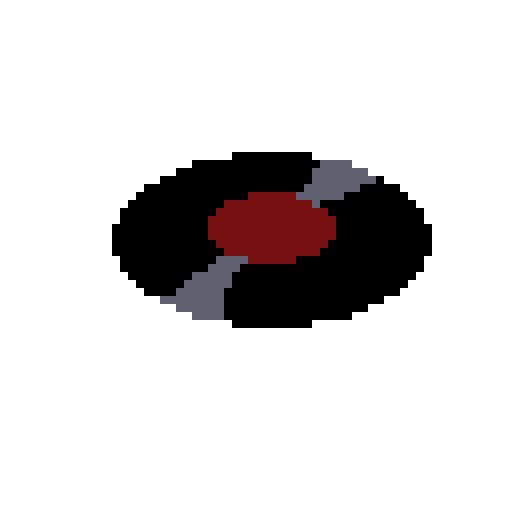
t = 0.00 s
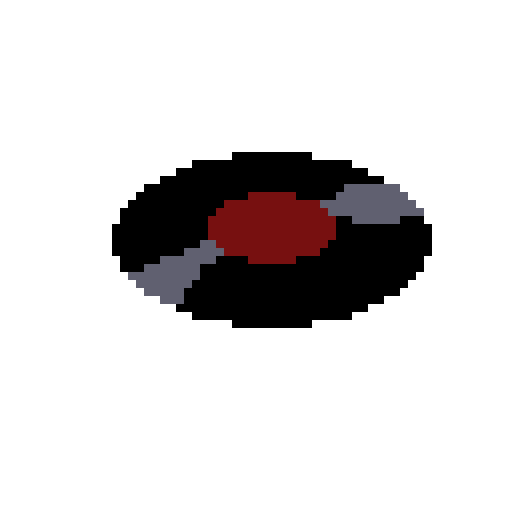
t = 0.25 s
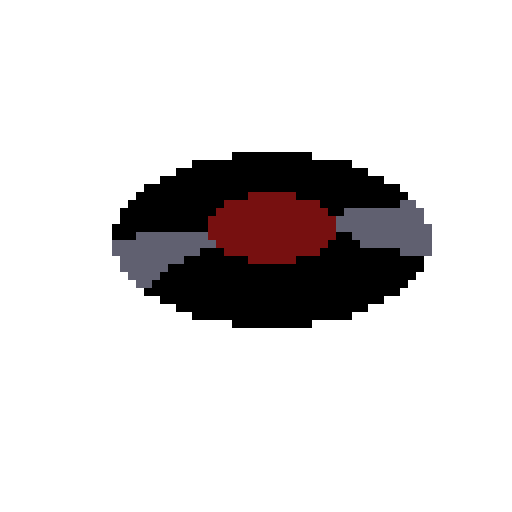
t = 0.55 s
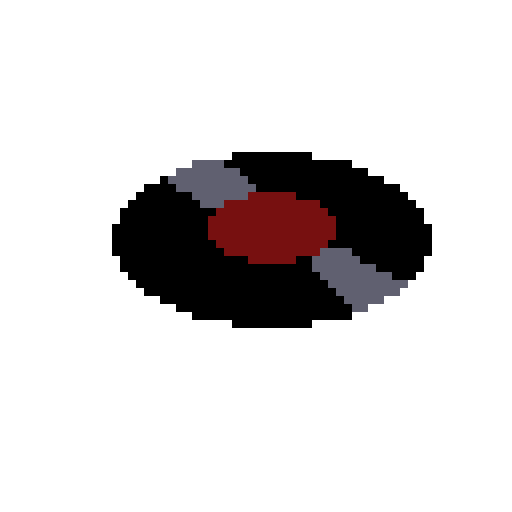
t = 0.80 s
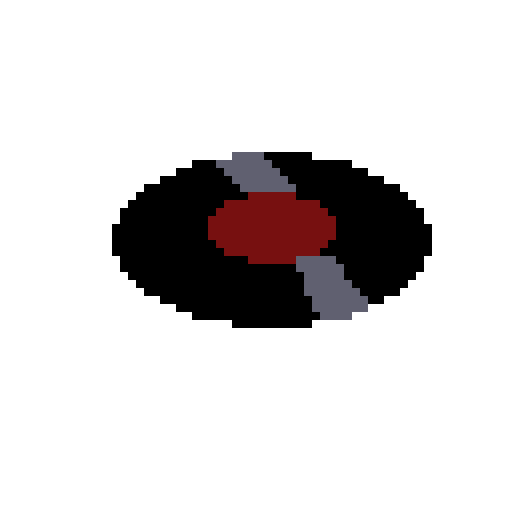
t = 1.05 s
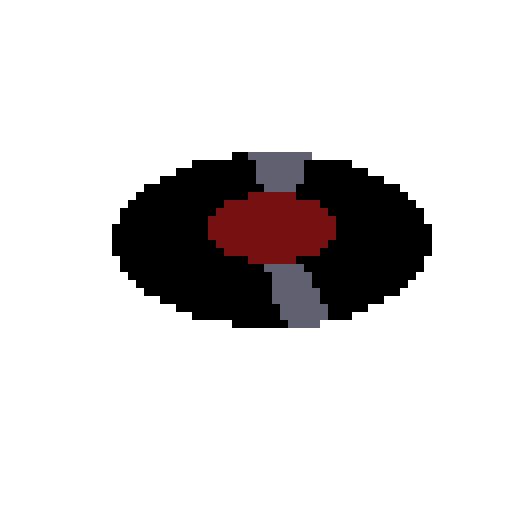
t = 1.35 s

The animated SVG that drew these frames (rendered in a browser with its animation timeline set to each time). Animation: 8 CSS @keyframes rules; one cycle of 1.60 s, repeats indefinitely.

<?xml version="1.0" encoding="UTF-8"?>
<!-- Generator: https://ezgif.com - animated SVG -->
<svg xmlns="http://www.w3.org/2000/svg" width="256" height="256" viewBox="0 0 256 256">
<style>
.f{visibility:hidden}
.f0{animation:f0 1.6s step-end infinite}
.f1{animation:f1 1.6s step-end infinite}
.f2{animation:f2 1.6s step-end infinite}
.f3{animation:f3 1.6s step-end infinite}
.f4{animation:f4 1.6s step-end infinite}
.f5{animation:f5 1.6s step-end infinite}
.f6{animation:f6 1.6s step-end infinite}
.f7{animation:f7 1.6s step-end infinite}
@keyframes f0{0%{visibility:hidden}0.0000%{visibility:visible}12.5000%{visibility:hidden}100%{visibility:hidden}}
@keyframes f1{0%{visibility:hidden}12.5000%{visibility:visible}25.0000%{visibility:hidden}100%{visibility:hidden}}
@keyframes f2{0%{visibility:hidden}25.0000%{visibility:visible}37.5000%{visibility:hidden}100%{visibility:hidden}}
@keyframes f3{0%{visibility:hidden}37.5000%{visibility:visible}50.0000%{visibility:hidden}100%{visibility:hidden}}
@keyframes f4{0%{visibility:hidden}50.0000%{visibility:visible}62.5000%{visibility:hidden}100%{visibility:hidden}}
@keyframes f5{0%{visibility:hidden}62.5000%{visibility:visible}75.0000%{visibility:hidden}100%{visibility:hidden}}
@keyframes f6{0%{visibility:hidden}75.0000%{visibility:visible}87.5000%{visibility:hidden}100%{visibility:hidden}}
@keyframes f7{0%{visibility:hidden}87.5000%{visibility:visible}100.0000%{visibility:hidden}100%{visibility:hidden}}
</style>
<g class="f f0">
<path d="M0,0 L40,0 L40,4 L60,4 L60,8 L68,8 L68,12 L76,12 L76,16 L84,16 L84,20 L88,20 L88,24 L92,24 L92,28 L96,28 L96,36 L100,36 L100,52 L96,52 L96,60 L92,60 L92,64 L88,64 L88,68 L84,68 L84,72 L76,72 L76,76 L68,76 L68,80 L60,80 L60,84 L40,84 L40,88 L0,88 L0,84 L-20,84 L-20,80 L-28,80 L-28,76 L-36,76 L-36,72 L-44,72 L-44,68 L-48,68 L-48,64 L-52,64 L-52,60 L-56,60 L-56,52 L-60,52 L-60,36 L-56,36 L-56,28 L-52,28 L-52,24 L-48,24 L-48,20 L-44,20 L-44,16 L-36,16 L-36,12 L-28,12 L-28,8 L-20,8 L-20,4 L0,4 Z " fill="#000000" transform="translate(116,76)"/>
<path d="M0,0 L4,0 L4,4 L12,4 L12,8 L16,8 L16,12 L20,12 L20,16 L24,16 L24,24 L28,24 L28,40 L24,40 L24,48 L20,48 L20,52 L16,52 L16,56 L12,56 L12,60 L4,60 L4,64 L-4,64 L-4,68 L-12,68 L-12,72 L-32,72 L-32,76 L-72,76 L-72,72 L-76,72 L-76,56 L-72,56 L-72,48 L-68,48 L-68,44 L-40,44 L-40,40 L-28,40 L-28,36 L-24,36 L-24,32 L-20,32 L-20,20 L-24,20 L-24,16 L-28,16 L-28,12 L-16,12 L-16,8 L-8,8 L-8,4 L0,4 Z " fill="#000000" transform="translate(188,88)"/>
<path d="M0,0 L16,0 L16,4 L24,4 L24,8 L28,8 L28,12 L20,12 L20,16 L12,16 L12,20 L0,20 L0,24 L4,24 L4,28 L8,28 L8,40 L4,40 L4,44 L0,44 L0,48 L-12,48 L-12,52 L-40,52 L-40,56 L-44,56 L-44,64 L-48,64 L-48,80 L-64,80 L-64,76 L-72,76 L-72,72 L-80,72 L-80,68 L-72,68 L-72,64 L-68,64 L-68,60 L-64,60 L-64,56 L-56,56 L-56,52 L-52,52 L-52,48 L-48,48 L-48,44 L-52,44 L-52,40 L-56,40 L-56,28 L-52,28 L-52,24 L-48,24 L-48,20 L-36,20 L-36,16 L-8,16 L-8,12 L-4,12 L-4,4 L0,4 Z " fill="#771010" transform="translate(160,80)"/>
<path d="M0,0 L16,0 L16,4 L12,4 L12,8 L8,8 L8,16 L4,16 L4,32 L-12,32 L-12,28 L-20,28 L-20,24 L-28,24 L-28,20 L-20,20 L-20,16 L-16,16 L-16,12 L-12,12 L-12,8 L-4,8 L-4,4 L0,4 Z " fill="#606070" transform="translate(108,128)"/>
<path d="M0,0 L16,0 L16,4 L24,4 L24,8 L28,8 L28,12 L20,12 L20,16 L12,16 L12,20 L0,20 L0,24 L-4,24 L-4,20 L-12,20 L-12,16 L-8,16 L-8,12 L-4,12 L-4,4 L0,4 Z " fill="#606070" transform="translate(160,80)"/>
</g>
<g class="f f1">
<path d="M0,0 L40,0 L40,4 L60,4 L60,8 L68,8 L68,12 L76,12 L76,16 L84,16 L84,20 L88,20 L88,24 L92,24 L92,28 L96,28 L96,36 L100,36 L100,52 L96,52 L96,60 L92,60 L92,64 L88,64 L88,68 L84,68 L84,72 L76,72 L76,76 L68,76 L68,80 L60,80 L60,84 L40,84 L40,88 L0,88 L0,84 L-20,84 L-20,80 L-28,80 L-28,76 L-36,76 L-36,72 L-44,72 L-44,68 L-48,68 L-48,64 L-52,64 L-52,60 L-56,60 L-56,52 L-60,52 L-60,36 L-56,36 L-56,28 L-52,28 L-52,24 L-48,24 L-48,20 L-44,20 L-44,16 L-36,16 L-36,12 L-28,12 L-28,8 L-20,8 L-20,4 L0,4 Z " fill="#000000" transform="translate(116,76)"/>
<path d="M0,0 L8,0 L8,4 L32,4 L32,0 L44,0 L44,4 L48,4 L48,20 L44,20 L44,28 L40,28 L40,32 L36,32 L36,36 L32,36 L32,40 L24,40 L24,44 L16,44 L16,48 L8,48 L8,52 L-12,52 L-12,56 L-52,56 L-52,52 L-72,52 L-72,48 L-80,48 L-80,44 L-76,44 L-76,36 L-72,36 L-72,32 L-68,32 L-68,24 L-60,24 L-60,20 L-44,20 L-44,24 L-20,24 L-20,20 L-8,20 L-8,16 L-4,16 L-4,12 L0,12 Z " fill="#000000" transform="translate(168,108)"/>
<path d="M0,0 L28,0 L28,4 L32,4 L32,8 L36,8 L36,12 L40,12 L40,16 L28,16 L28,20 L4,20 L4,16 L-4,16 L-4,28 L-8,28 L-8,32 L-12,32 L-12,36 L-24,36 L-24,40 L-48,40 L-48,36 L-64,36 L-64,40 L-72,40 L-72,48 L-76,48 L-76,52 L-80,52 L-80,60 L-92,60 L-92,56 L-100,56 L-100,52 L-104,52 L-104,48 L-108,48 L-108,44 L-100,44 L-100,40 L-92,40 L-92,36 L-80,36 L-80,32 L-72,32 L-72,28 L-68,28 L-68,16 L-64,16 L-64,12 L-60,12 L-60,8 L-48,8 L-48,4 L-24,4 L-24,8 L-4,8 L-4,4 L0,4 Z " fill="#771010" transform="translate(172,92)"/>
<path d="M0,0 L28,0 L28,4 L32,4 L32,8 L36,8 L36,12 L40,12 L40,16 L28,16 L28,20 L4,20 L4,16 L-8,16 L-8,12 L-12,12 L-12,8 L-4,8 L-4,4 L0,4 Z " fill="#606070" transform="translate(172,92)"/>
<path d="M0,0 L8,0 L8,4 L12,4 L12,8 L8,8 L8,12 L0,12 L0,20 L-4,20 L-4,24 L-8,24 L-8,32 L-20,32 L-20,28 L-28,28 L-28,24 L-32,24 L-32,20 L-36,20 L-36,16 L-28,16 L-28,12 L-20,12 L-20,8 L-8,8 L-8,4 L0,4 Z " fill="#606070" transform="translate(100,120)"/>
</g>
<g class="f f2">
<path d="M0,0 L40,0 L40,4 L60,4 L60,8 L68,8 L68,12 L76,12 L76,16 L84,16 L84,20 L88,20 L88,24 L92,24 L92,28 L96,28 L96,36 L100,36 L100,52 L96,52 L96,60 L92,60 L92,64 L88,64 L88,68 L84,68 L84,72 L76,72 L76,76 L68,76 L68,80 L60,80 L60,84 L40,84 L40,88 L0,88 L0,84 L-20,84 L-20,80 L-28,80 L-28,76 L-36,76 L-36,72 L-44,72 L-44,68 L-48,68 L-48,64 L-52,64 L-52,60 L-56,60 L-56,52 L-60,52 L-60,36 L-56,36 L-56,28 L-52,28 L-52,24 L-48,24 L-48,20 L-44,20 L-44,16 L-36,16 L-36,12 L-28,12 L-28,8 L-20,8 L-20,4 L0,4 Z " fill="#771010" transform="translate(116,76)"/>
<path d="M0,0 L8,0 L8,4 L12,4 L12,8 L32,8 L32,12 L44,12 L44,20 L40,20 L40,24 L36,24 L36,28 L32,28 L32,32 L24,32 L24,36 L16,36 L16,40 L8,40 L8,44 L-12,44 L-12,48 L-52,48 L-52,44 L-72,44 L-72,40 L-80,40 L-80,36 L-88,36 L-88,32 L-96,32 L-96,28 L-92,28 L-92,24 L-88,24 L-88,20 L-84,20 L-84,16 L-76,16 L-76,12 L-68,12 L-68,8 L-56,8 L-56,12 L-44,12 L-44,16 L-20,16 L-20,12 L-8,12 L-8,8 L-4,8 L-4,4 L0,4 Z " fill="#000000" transform="translate(168,116)"/>
<path d="M0,0 L40,0 L40,4 L60,4 L60,8 L68,8 L68,12 L76,12 L76,16 L84,16 L84,20 L88,20 L88,24 L84,24 L84,28 L56,28 L56,32 L48,32 L48,28 L44,28 L44,24 L32,24 L32,20 L8,20 L8,24 L-4,24 L-4,28 L-8,28 L-8,32 L-12,32 L-12,40 L-48,40 L-48,44 L-60,44 L-60,36 L-56,36 L-56,28 L-52,28 L-52,24 L-48,24 L-48,20 L-44,20 L-44,16 L-36,16 L-36,12 L-28,12 L-28,8 L-20,8 L-20,4 L0,4 Z " fill="#000000" transform="translate(116,76)"/>
<path d="M0,0 L8,0 L8,4 L12,4 L12,12 L16,12 L16,28 L0,28 L0,24 L-20,24 L-20,20 L-24,20 L-24,16 L-32,16 L-32,8 L-28,8 L-28,4 L0,4 Z " fill="#606070" transform="translate(200,100)"/>
<path d="M0,0 L36,0 L36,4 L40,4 L40,8 L32,8 L32,12 L24,12 L24,16 L16,16 L16,20 L12,20 L12,24 L8,24 L8,28 L0,28 L0,24 L-4,24 L-4,20 L-8,20 L-8,12 L-12,12 L-12,4 L0,4 Z " fill="#606070" transform="translate(68,116)"/>
</g>
<g class="f f3">
<path d="M0,0 L40,0 L40,4 L60,4 L60,8 L68,8 L68,12 L76,12 L76,16 L84,16 L84,20 L88,20 L88,24 L92,24 L92,28 L96,28 L96,36 L100,36 L100,52 L96,52 L96,64 L92,64 L92,68 L84,68 L84,72 L76,72 L76,76 L68,76 L68,80 L60,80 L60,84 L40,84 L40,88 L0,88 L0,84 L-20,84 L-20,80 L-28,80 L-28,76 L-36,76 L-36,72 L-44,72 L-44,68 L-48,68 L-48,64 L-52,64 L-52,60 L-56,60 L-56,52 L-60,52 L-60,36 L-56,36 L-56,28 L-52,28 L-52,24 L-48,24 L-48,20 L-44,20 L-44,16 L-36,16 L-36,12 L-28,12 L-28,8 L-20,8 L-20,4 L0,4 Z " fill="#771010" transform="translate(116,76)"/>
<path d="M0,0 L4,0 L4,4 L32,4 L32,0 L48,0 L48,8 L52,8 L52,12 L56,12 L56,16 L68,16 L68,20 L92,20 L92,16 L104,16 L104,12 L108,12 L108,8 L116,8 L116,12 L120,12 L120,16 L124,16 L124,20 L132,20 L132,24 L140,24 L140,28 L148,28 L148,32 L144,32 L144,36 L136,36 L136,40 L128,40 L128,44 L120,44 L120,48 L100,48 L100,52 L60,52 L60,48 L40,48 L40,44 L32,44 L32,40 L24,40 L24,36 L16,36 L16,32 L12,32 L12,28 L8,28 L8,24 L4,24 L4,16 L0,16 Z " fill="#000000" transform="translate(56,112)"/>
<path d="M0,0 L40,0 L40,4 L60,4 L60,8 L68,8 L68,12 L76,12 L76,16 L84,16 L84,20 L88,20 L88,24 L92,24 L92,28 L96,28 L96,36 L100,36 L100,40 L76,40 L76,36 L56,36 L56,40 L52,40 L52,32 L48,32 L48,28 L44,28 L44,24 L32,24 L32,20 L8,20 L8,24 L-12,24 L-12,20 L-20,20 L-20,16 L-36,16 L-36,12 L-28,12 L-28,8 L-20,8 L-20,4 L0,4 Z " fill="#000000" transform="translate(116,76)"/>
<path d="M0,0 L20,0 L20,4 L44,4 L44,16 L40,16 L40,28 L36,28 L36,32 L32,32 L32,28 L24,28 L24,24 L16,24 L16,20 L8,20 L8,16 L4,16 L4,12 L0,12 L0,8 L-4,8 L-4,4 L0,4 Z " fill="#606070" transform="translate(172,112)"/>
<path d="M0,0 L24,0 L24,4 L32,4 L32,8 L40,8 L40,12 L36,12 L36,16 L32,16 L32,20 L16,20 L16,24 L-12,24 L-12,12 L-8,12 L-8,8 L-4,8 L-4,4 L0,4 Z " fill="#606070" transform="translate(72,92)"/>
</g>
<g class="f f4">
<path d="M0,0 L40,0 L40,4 L60,4 L60,8 L68,8 L68,12 L76,12 L76,16 L84,16 L84,20 L88,20 L88,24 L92,24 L92,28 L96,28 L96,36 L100,36 L100,52 L96,52 L96,60 L92,60 L92,64 L88,64 L88,68 L84,68 L84,72 L76,72 L76,76 L68,76 L68,80 L60,80 L60,84 L40,84 L40,88 L0,88 L0,84 L-20,84 L-20,80 L-28,80 L-28,76 L-36,76 L-36,72 L-44,72 L-44,68 L-48,68 L-48,64 L-52,64 L-52,60 L-56,60 L-56,52 L-60,52 L-60,36 L-56,36 L-56,28 L-52,28 L-52,24 L-48,24 L-48,20 L-44,20 L-44,16 L-36,16 L-36,12 L-28,12 L-28,8 L-20,8 L-20,4 L0,4 Z " fill="#771010" transform="translate(116,76)"/>
<path d="M0,0 L4,0 L4,4 L8,4 L8,8 L16,8 L16,12 L20,12 L20,16 L28,16 L28,20 L24,20 L24,32 L28,32 L28,36 L32,36 L32,40 L44,40 L44,44 L68,44 L68,40 L76,40 L76,48 L80,48 L80,52 L84,52 L84,56 L88,56 L88,60 L92,60 L92,64 L96,64 L96,72 L76,72 L76,76 L36,76 L36,72 L16,72 L16,68 L8,68 L8,64 L0,64 L0,60 L-8,60 L-8,56 L-12,56 L-12,52 L-16,52 L-16,48 L-20,48 L-20,40 L-24,40 L-24,24 L-20,24 L-20,16 L-16,16 L-16,12 L-12,12 L-12,8 L-8,8 L-8,4 L0,4 Z " fill="#000000" transform="translate(80,88)"/>
<path d="M0,0 L40,0 L40,4 L60,4 L60,8 L68,8 L68,12 L76,12 L76,16 L84,16 L84,20 L88,20 L88,24 L92,24 L92,28 L96,28 L96,36 L100,36 L100,52 L96,52 L96,60 L92,60 L92,64 L80,64 L80,60 L72,60 L72,56 L64,56 L64,52 L60,52 L60,48 L48,48 L48,44 L52,44 L52,32 L48,32 L48,28 L44,28 L44,24 L32,24 L32,20 L12,20 L12,16 L8,16 L8,12 L4,12 L4,8 L-4,8 L-4,4 L0,4 Z " fill="#000000" transform="translate(116,76)"/>
<path d="M0,0 L16,0 L16,4 L20,4 L20,8 L28,8 L28,12 L36,12 L36,16 L44,16 L44,20 L40,20 L40,24 L32,24 L32,28 L24,28 L24,32 L16,32 L16,28 L12,28 L12,24 L8,24 L8,20 L4,20 L4,16 L0,16 L0,12 L-4,12 L-4,4 L0,4 Z " fill="#606070" transform="translate(160,124)"/>
<path d="M0,0 L16,0 L16,4 L24,4 L24,8 L28,8 L28,12 L32,12 L32,16 L28,16 L28,20 L16,20 L16,24 L4,24 L4,20 L0,20 L0,16 L-8,16 L-8,12 L-12,12 L-12,8 L-8,8 L-8,4 L0,4 Z " fill="#606070" transform="translate(96,80)"/>
</g>
<g class="f f5">
<path d="M0,0 L40,0 L40,4 L60,4 L60,8 L68,8 L68,12 L76,12 L76,16 L84,16 L84,20 L88,20 L88,24 L92,24 L92,28 L96,28 L96,36 L100,36 L100,52 L96,52 L96,60 L92,60 L92,64 L88,64 L88,68 L84,68 L84,72 L76,72 L76,76 L68,76 L68,80 L60,80 L60,84 L40,84 L40,88 L0,88 L0,84 L-20,84 L-20,80 L-28,80 L-28,76 L-36,76 L-36,72 L-44,72 L-44,68 L-48,68 L-48,64 L-52,64 L-52,60 L-56,60 L-56,52 L-60,52 L-60,36 L-56,36 L-56,28 L-52,28 L-52,24 L-48,24 L-48,20 L-44,20 L-44,16 L-36,16 L-36,12 L-28,12 L-28,8 L-20,8 L-20,4 L0,4 Z " fill="#000000" transform="translate(116,76)"/>
<path d="M0,0 L12,0 L12,4 L16,4 L16,8 L20,8 L20,12 L24,12 L24,16 L28,16 L28,20 L16,20 L16,24 L12,24 L12,28 L8,28 L8,40 L12,40 L12,44 L16,44 L16,48 L28,48 L28,52 L52,52 L52,56 L56,56 L56,68 L60,68 L60,76 L64,76 L64,80 L60,80 L60,84 L20,84 L20,80 L0,80 L0,76 L-8,76 L-8,72 L-16,72 L-16,68 L-24,68 L-24,64 L-28,64 L-28,60 L-32,60 L-32,56 L-36,56 L-36,48 L-40,48 L-40,32 L-36,32 L-36,24 L-32,24 L-32,20 L-28,20 L-28,16 L-24,16 L-24,12 L-16,12 L-16,8 L-8,8 L-8,4 L0,4 Z " fill="#000000" transform="translate(96,80)"/>
<path d="M0,0 L16,0 L16,4 L20,4 L20,8 L24,8 L24,12 L28,12 L28,16 L32,16 L32,24 L44,24 L44,28 L48,28 L48,32 L52,32 L52,44 L48,44 L48,48 L44,48 L44,52 L52,52 L52,56 L56,56 L56,64 L60,64 L60,68 L64,68 L64,72 L68,72 L68,80 L60,80 L60,84 L44,84 L44,80 L40,80 L40,72 L36,72 L36,60 L32,60 L32,56 L8,56 L8,52 L-4,52 L-4,48 L-8,48 L-8,44 L-12,44 L-12,32 L-8,32 L-8,28 L-4,28 L-4,24 L8,24 L8,20 L4,20 L4,16 L0,16 L0,12 L-4,12 L-4,8 L-8,8 L-8,4 L0,4 Z " fill="#771010" transform="translate(116,76)"/>
<path d="M0,0 L20,0 L20,4 L24,4 L24,12 L28,12 L28,16 L32,16 L32,20 L36,20 L36,28 L28,28 L28,32 L12,32 L12,28 L8,28 L8,20 L4,20 L4,8 L0,8 Z " fill="#606070" transform="translate(148,128)"/>
<path d="M0,0 L16,0 L16,4 L20,4 L20,8 L24,8 L24,12 L28,12 L28,16 L32,16 L32,20 L4,20 L4,16 L0,16 L0,12 L-4,12 L-4,8 L-8,8 L-8,4 L0,4 Z " fill="#606070" transform="translate(116,76)"/>
</g>
<g class="f f6">
<path d="M0,0 L40,0 L40,4 L60,4 L60,8 L68,8 L68,12 L76,12 L76,16 L84,16 L84,20 L88,20 L88,24 L92,24 L92,28 L96,28 L96,36 L100,36 L100,52 L96,52 L96,60 L92,60 L92,64 L88,64 L88,68 L84,68 L84,72 L76,72 L76,76 L68,76 L68,80 L60,80 L60,84 L44,84 L44,88 L0,88 L0,84 L-20,84 L-20,80 L-28,80 L-28,76 L-36,76 L-36,72 L-44,72 L-44,68 L-48,68 L-48,64 L-52,64 L-52,60 L-56,60 L-56,52 L-60,52 L-60,36 L-56,36 L-56,28 L-52,28 L-52,24 L-48,24 L-48,20 L-44,20 L-44,16 L-36,16 L-36,12 L-28,12 L-28,8 L-20,8 L-20,4 L0,4 Z " fill="#000000" transform="translate(116,76)"/>
<path d="M0,0 L24,0 L24,4 L32,4 L32,8 L40,8 L40,12 L48,12 L48,16 L52,16 L52,20 L56,20 L56,24 L60,24 L60,32 L64,32 L64,48 L60,48 L60,56 L56,56 L56,60 L52,60 L52,64 L48,64 L48,68 L40,68 L40,72 L32,72 L32,76 L24,76 L24,80 L12,80 L12,72 L8,72 L8,64 L4,64 L4,56 L0,56 L0,52 L-4,52 L-4,48 L8,48 L8,44 L12,44 L12,40 L16,40 L16,28 L12,28 L12,24 L8,24 L8,20 L-4,20 L-4,12 L0,12 Z " fill="#000000" transform="translate(152,80)"/>
<path d="M0,0 L32,0 L32,4 L28,4 L28,16 L24,16 L24,24 L36,24 L36,28 L40,28 L40,32 L44,32 L44,44 L40,44 L40,48 L36,48 L36,52 L24,52 L24,56 L28,56 L28,60 L32,60 L32,68 L36,68 L36,76 L40,76 L40,84 L36,84 L36,88 L20,88 L20,84 L16,84 L16,76 L12,76 L12,60 L8,60 L8,56 L0,56 L0,52 L-12,52 L-12,48 L-16,48 L-16,44 L-20,44 L-20,32 L-16,32 L-16,28 L-12,28 L-12,24 L0,24 L0,20 L8,20 L8,16 L4,16 L4,4 L0,4 Z " fill="#771010" transform="translate(124,76)"/>
<path d="M0,0 L20,0 L20,4 L24,4 L24,12 L28,12 L28,20 L32,20 L32,28 L28,28 L28,32 L12,32 L12,28 L8,28 L8,20 L4,20 L4,4 L0,4 Z " fill="#606070" transform="translate(132,132)"/>
<path d="M0,0 L32,0 L32,4 L28,4 L28,16 L24,16 L24,20 L8,20 L8,16 L4,16 L4,4 L0,4 Z " fill="#606070" transform="translate(124,76)"/>
</g>
<g class="f f7">
<path d="M0,0 L40,0 L40,4 L60,4 L60,8 L68,8 L68,12 L76,12 L76,16 L84,16 L84,20 L88,20 L88,24 L92,24 L92,28 L96,28 L96,36 L100,36 L100,52 L96,52 L96,60 L92,60 L92,64 L88,64 L88,68 L84,68 L84,72 L76,72 L76,76 L68,76 L68,80 L60,80 L60,84 L40,84 L40,88 L0,88 L0,84 L-20,84 L-20,80 L-28,80 L-28,76 L-36,76 L-36,72 L-44,72 L-44,68 L-48,68 L-48,64 L-52,64 L-52,60 L-56,60 L-56,52 L-60,52 L-60,36 L-56,36 L-56,28 L-52,28 L-52,24 L-48,24 L-48,20 L-44,20 L-44,16 L-36,16 L-36,12 L-28,12 L-28,8 L-20,8 L-20,4 L0,4 Z " fill="#000000" transform="translate(116,76)"/>
<path d="M0,0 L8,0 L8,4 L16,4 L16,8 L24,8 L24,12 L32,12 L32,16 L36,16 L36,20 L40,20 L40,24 L44,24 L44,32 L48,32 L48,48 L44,48 L44,56 L40,56 L40,60 L36,60 L36,64 L32,64 L32,68 L24,68 L24,72 L16,72 L16,76 L8,76 L8,80 L-12,80 L-12,84 L-16,84 L-16,80 L-20,80 L-20,60 L-24,60 L-24,52 L-20,52 L-20,48 L-8,48 L-8,44 L-4,44 L-4,40 L0,40 L0,28 L-4,28 L-4,24 L-8,24 L-8,16 L-4,16 L-4,12 L0,12 Z " fill="#000000" transform="translate(168,80)"/>
<path d="M0,0 L12,0 L12,4 L24,4 L24,16 L20,16 L20,20 L16,20 L16,28 L20,28 L20,32 L24,32 L24,44 L20,44 L20,48 L16,48 L16,52 L4,52 L4,56 L0,56 L0,64 L4,64 L4,84 L8,84 L8,88 L-24,88 L-24,84 L-20,84 L-20,64 L-16,64 L-16,56 L-20,56 L-20,52 L-32,52 L-32,48 L-36,48 L-36,44 L-40,44 L-40,32 L-36,32 L-36,28 L-32,28 L-32,24 L-20,24 L-20,20 L0,20 Z " fill="#771010" transform="translate(144,76)"/>
<path d="M0,0 L16,0 L16,8 L20,8 L20,28 L24,28 L24,32 L-8,32 L-8,28 L-4,28 L-4,8 L0,8 Z " fill="#606070" transform="translate(128,132)"/>
<path d="M0,0 L12,0 L12,4 L24,4 L24,16 L20,16 L20,20 L16,20 L16,24 L4,24 L4,20 L0,20 Z " fill="#606070" transform="translate(144,76)"/>
</g>
</svg>
